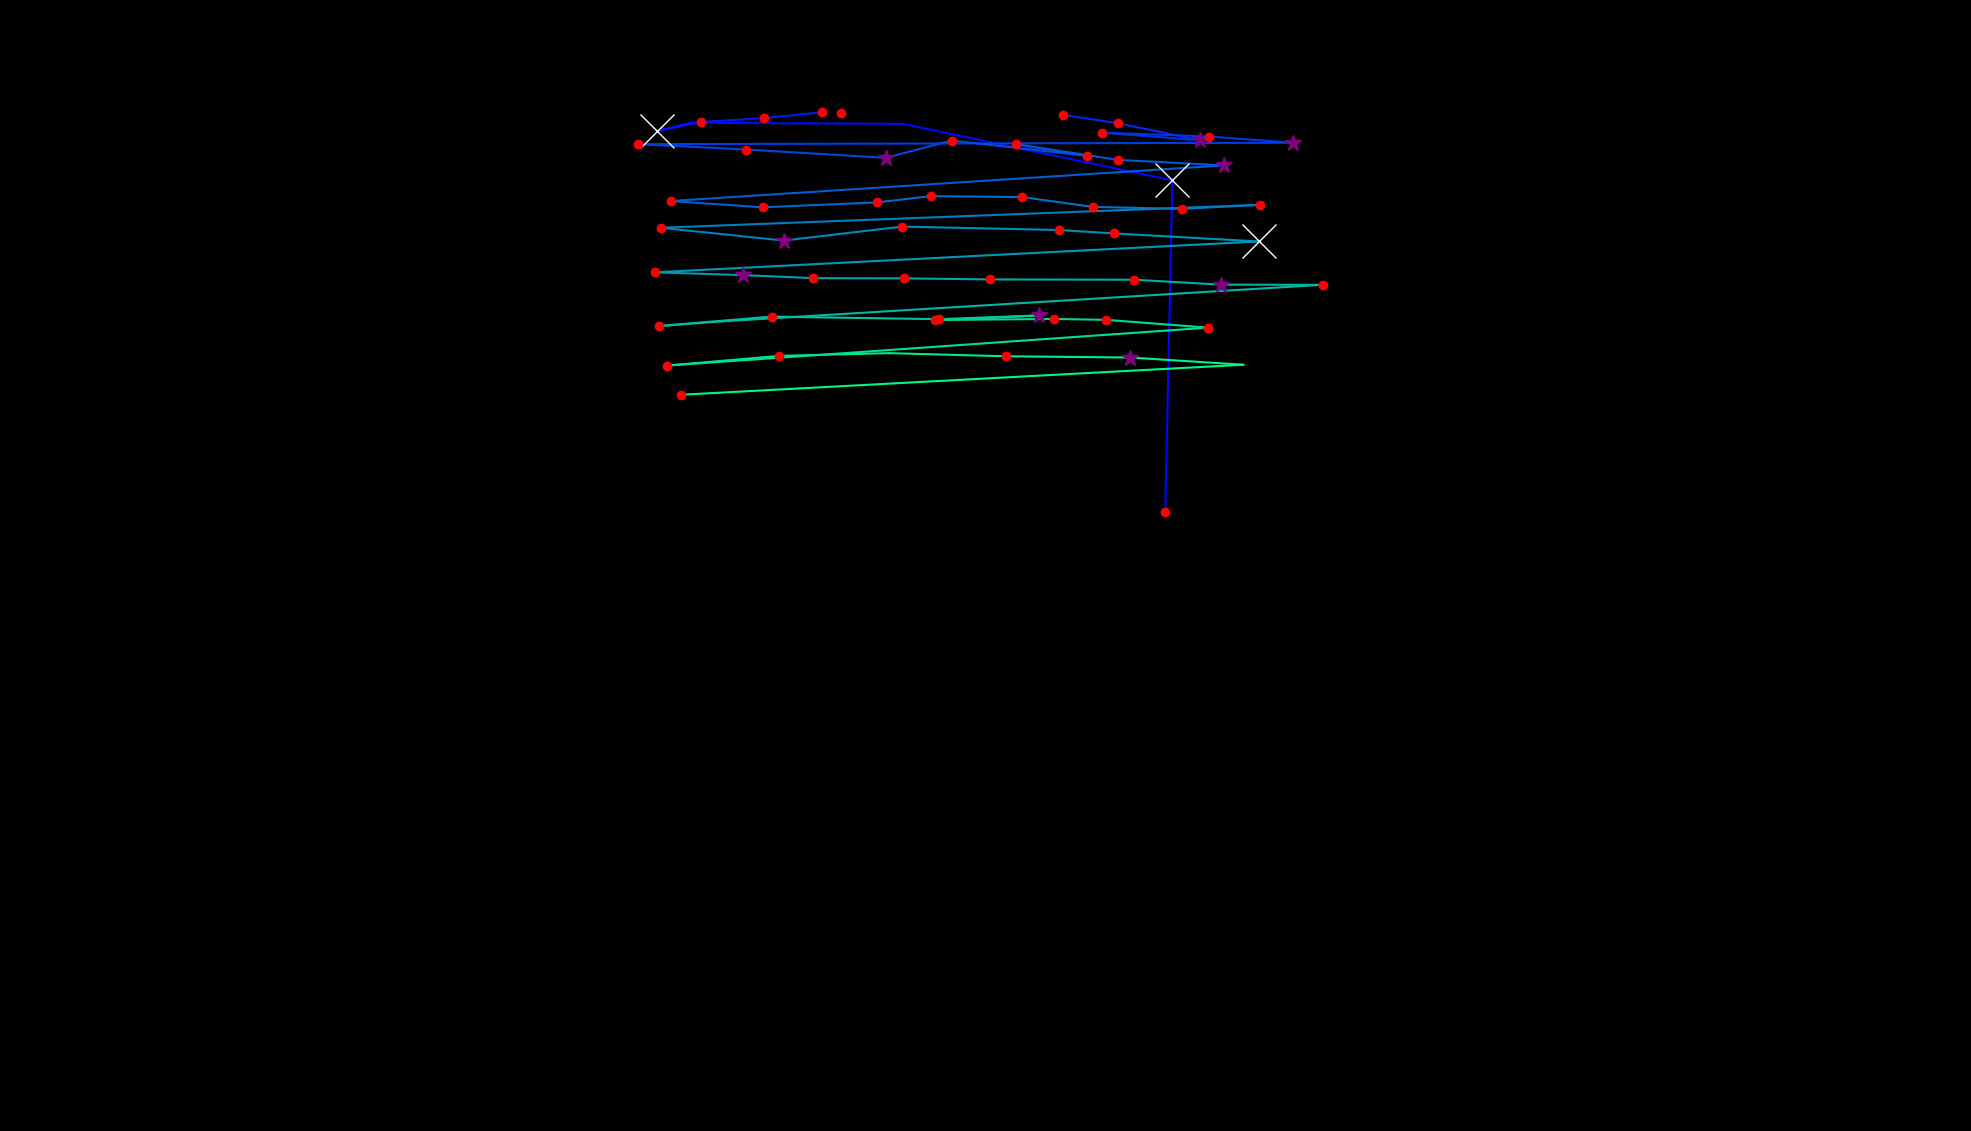

Source data for this figure (header and first rows):
, fixation_id, timestamp, avg_gaze_x, avg_gaze_y, duration
0, 65.0, 17846, 1592, 684.1, 24.1
1, 81.0, 21883, 1513, 804.1, 120.5
2, 82.0, 22353, 1523, 1235, 590.4
3, 83.0, 23003, 1172, 1308, 96.4
4, 84.0, 23172, 897.4, 1309, 96.4
5, 85.0, 23293, 852.9, 1299, 723
6, 86.0, 24040, 910.4, 1310, 180.7
7, 87.0, 24244, 992.2, 1315, 192.8
8, 88.0, 24461, 1068, 1323, 144.6
9, 90.0, 24955, 1092, 1322, 204.8
10, 92.0, 25582, 1381, 1320, 132.5
11, 93.0, 25739, 1452, 1309, 228.9
12, 94.0, 25992, 1559, 1287, 253
13, 95.0, 26317, 1431, 1297, 168.7
14, 96.0, 26546, 1570, 1292, 204.8
15, 97.0, 26775, 1679, 1283, 253
16, 98.0, 27112, 829, 1282, 216.9
17, 99.0, 27377, 969.2, 1275, 228.9
18, 100.0, 27775, 1150, 1264, 253
19, 101.0, 28149, 1236, 1286, 228.9
20, 102.0, 28402, 1411, 1266, 132.5
21, 103.0, 28558, 1319, 1282, 156.6
22, 104.0, 28739, 1452, 1261, 241
23, 105.0, 29004, 1590, 1254, 337.4
24, 106.0, 29426, 870.8, 1208, 216.9
25, 107.0, 29667, 990.4, 1200, 168.7
26, 108.0, 29860, 1139, 1206, 204.8
27, 109.0, 30089, 1209, 1214, 120.5
28, 110.0, 30281, 1327, 1213, 168.7
29, 111.0, 30474, 1419, 1200, 120.5
30, 112.0, 30619, 1535, 1198, 168.7
31, 113.0, 30812, 1637, 1203, 180.7
32, 114.0, 31113, 858.3, 1173, 132.5
33, 115.0, 31402, 1018, 1156, 301.2
34, 116.0, 31764, 1172, 1175, 216.9
35, 117.0, 32005, 1376, 1170, 228.9
36, 118.0, 32258, 1447, 1166, 228.9
37, 119.0, 32535, 1635, 1155, 843.5
38, 120.0, 33463, 850.3, 1115, 180.7
39, 121.0, 33667, 964.8, 1112, 253
40, 122.0, 33969, 1056, 1108, 132.5
41, 123.0, 34125, 1174, 1107, 180.7
42, 124.0, 34354, 1286, 1106, 156.6
43, 125.0, 34607, 1473, 1106, 132.5
44, 126.0, 34872, 1586, 1099, 253
45, 127.0, 35210, 1718, 1099, 204.8
46, 128.0, 35487, 937.4, 1051, 108.4
47, 129.0, 35620, 856.2, 1045, 120.5
48, 130.0, 35764, 1002, 1058, 216.9
49, 131.0, 36102, 1219, 1054, 168.7
50, 132.0, 36331, 1350, 1059, 265.1
51, 133.0, 36620, 1292, 1056, 108.4
52, 134.0, 36752, 1215, 1053, 204.8
53, 135.0, 36981, 1368, 1055, 168.7
54, 136.0, 37186, 1436, 1053, 168.7
55, 137.0, 37463, 1569, 1043, 156.6
56, 138.0, 37692, 866.1, 994, 204.8
57, 139.0, 37945, 1012, 1007, 168.7
58, 140.0, 38186, 1154, 1010, 96.4
59, 141.0, 38379, 1306, 1006, 204.8
... 3 more rows
